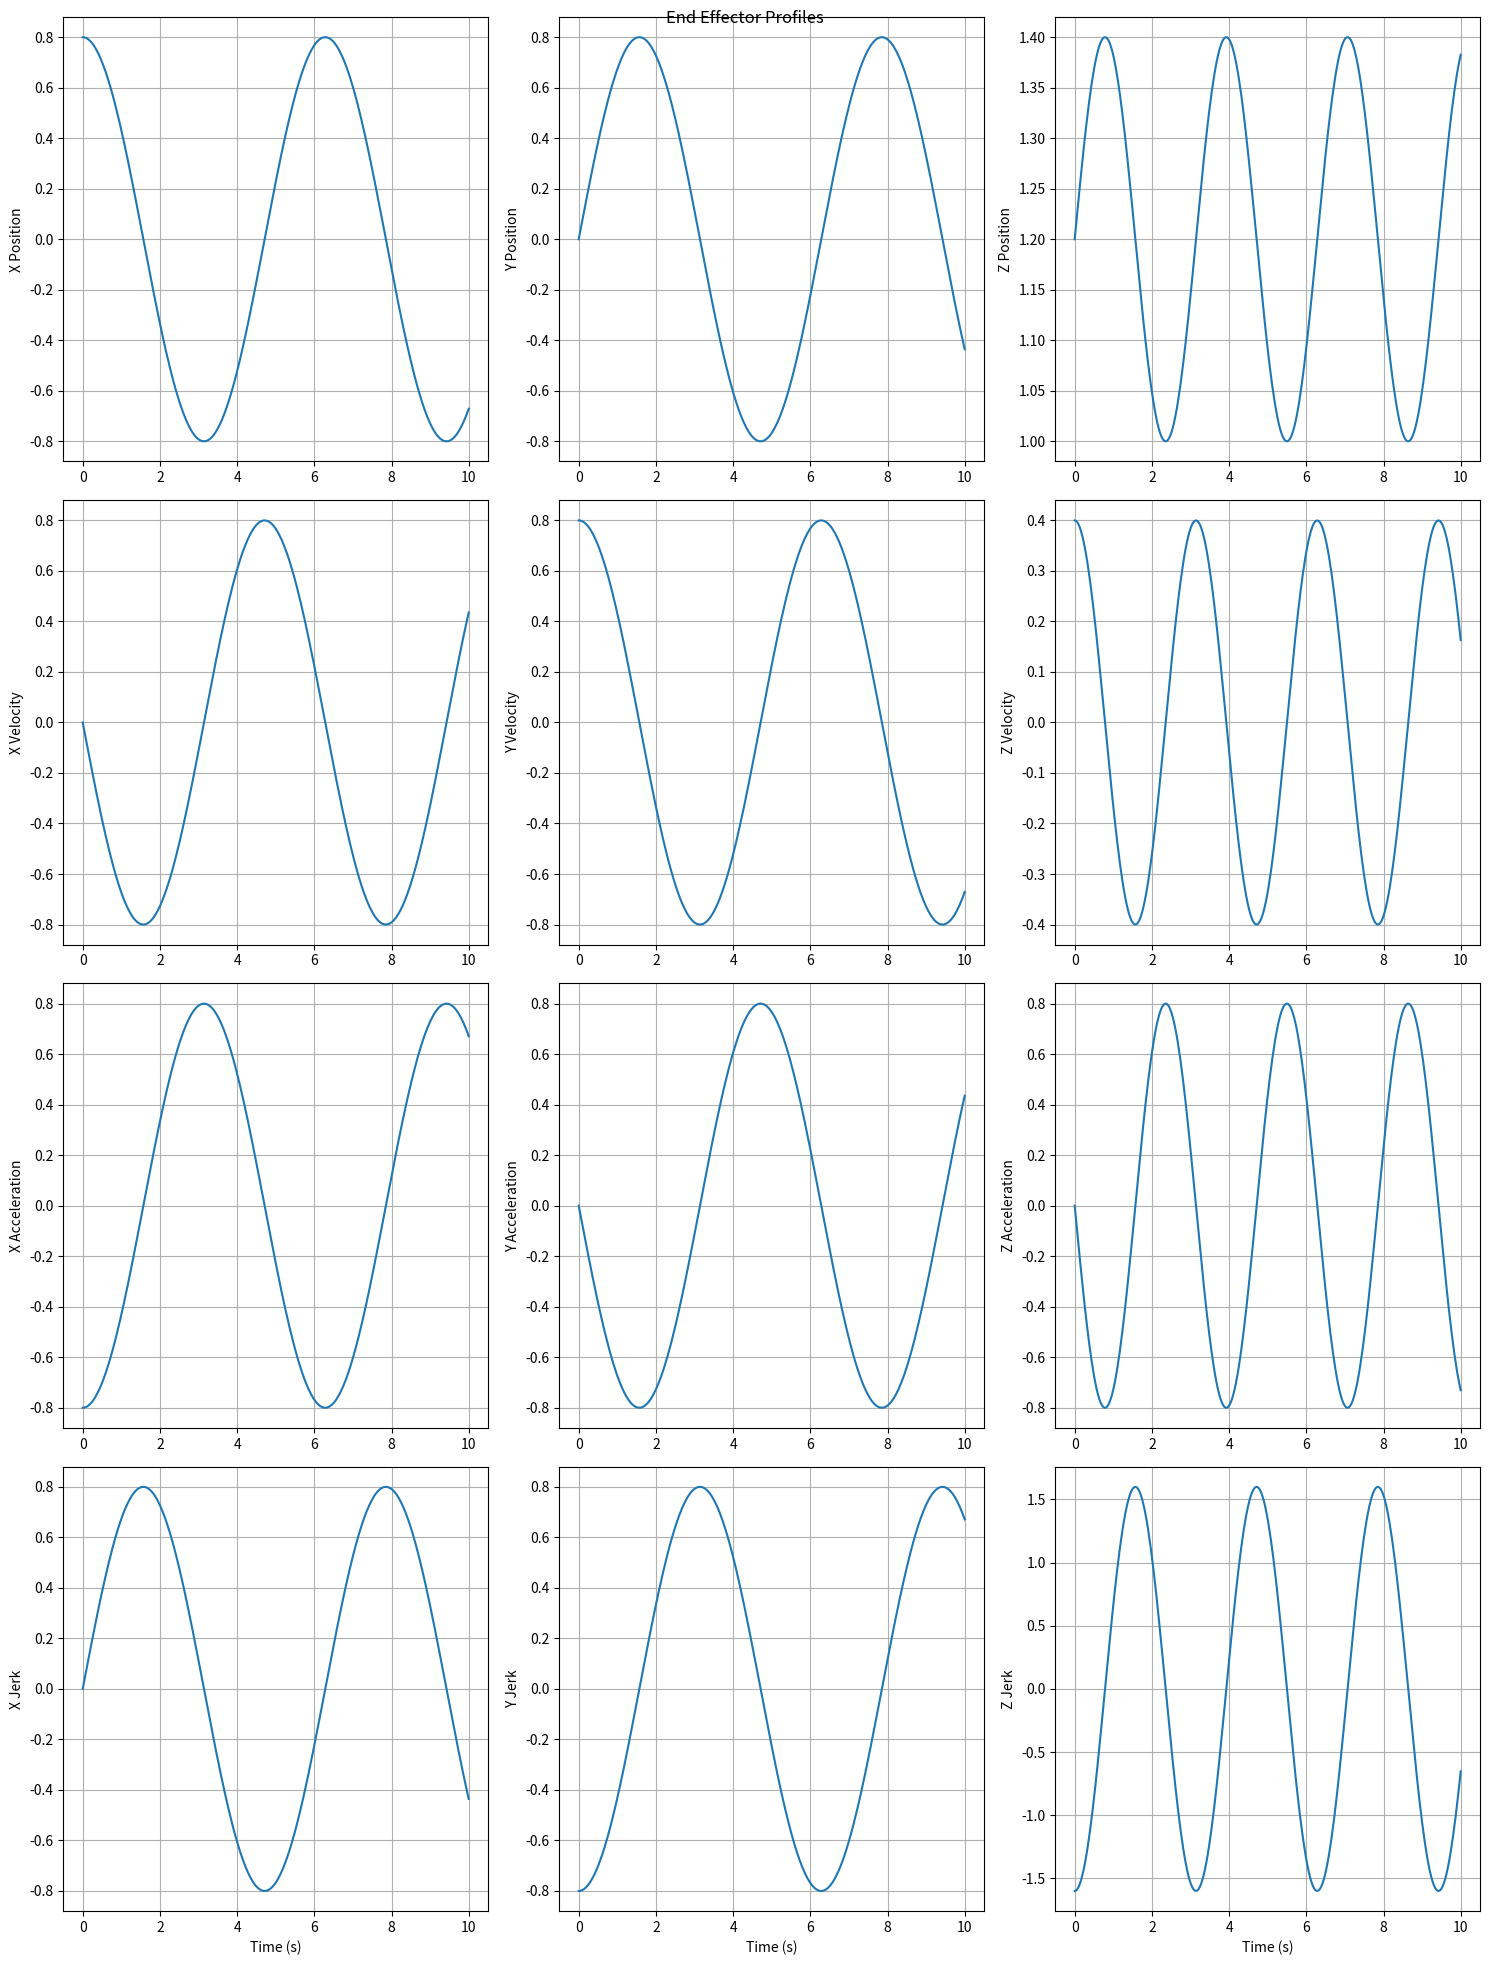
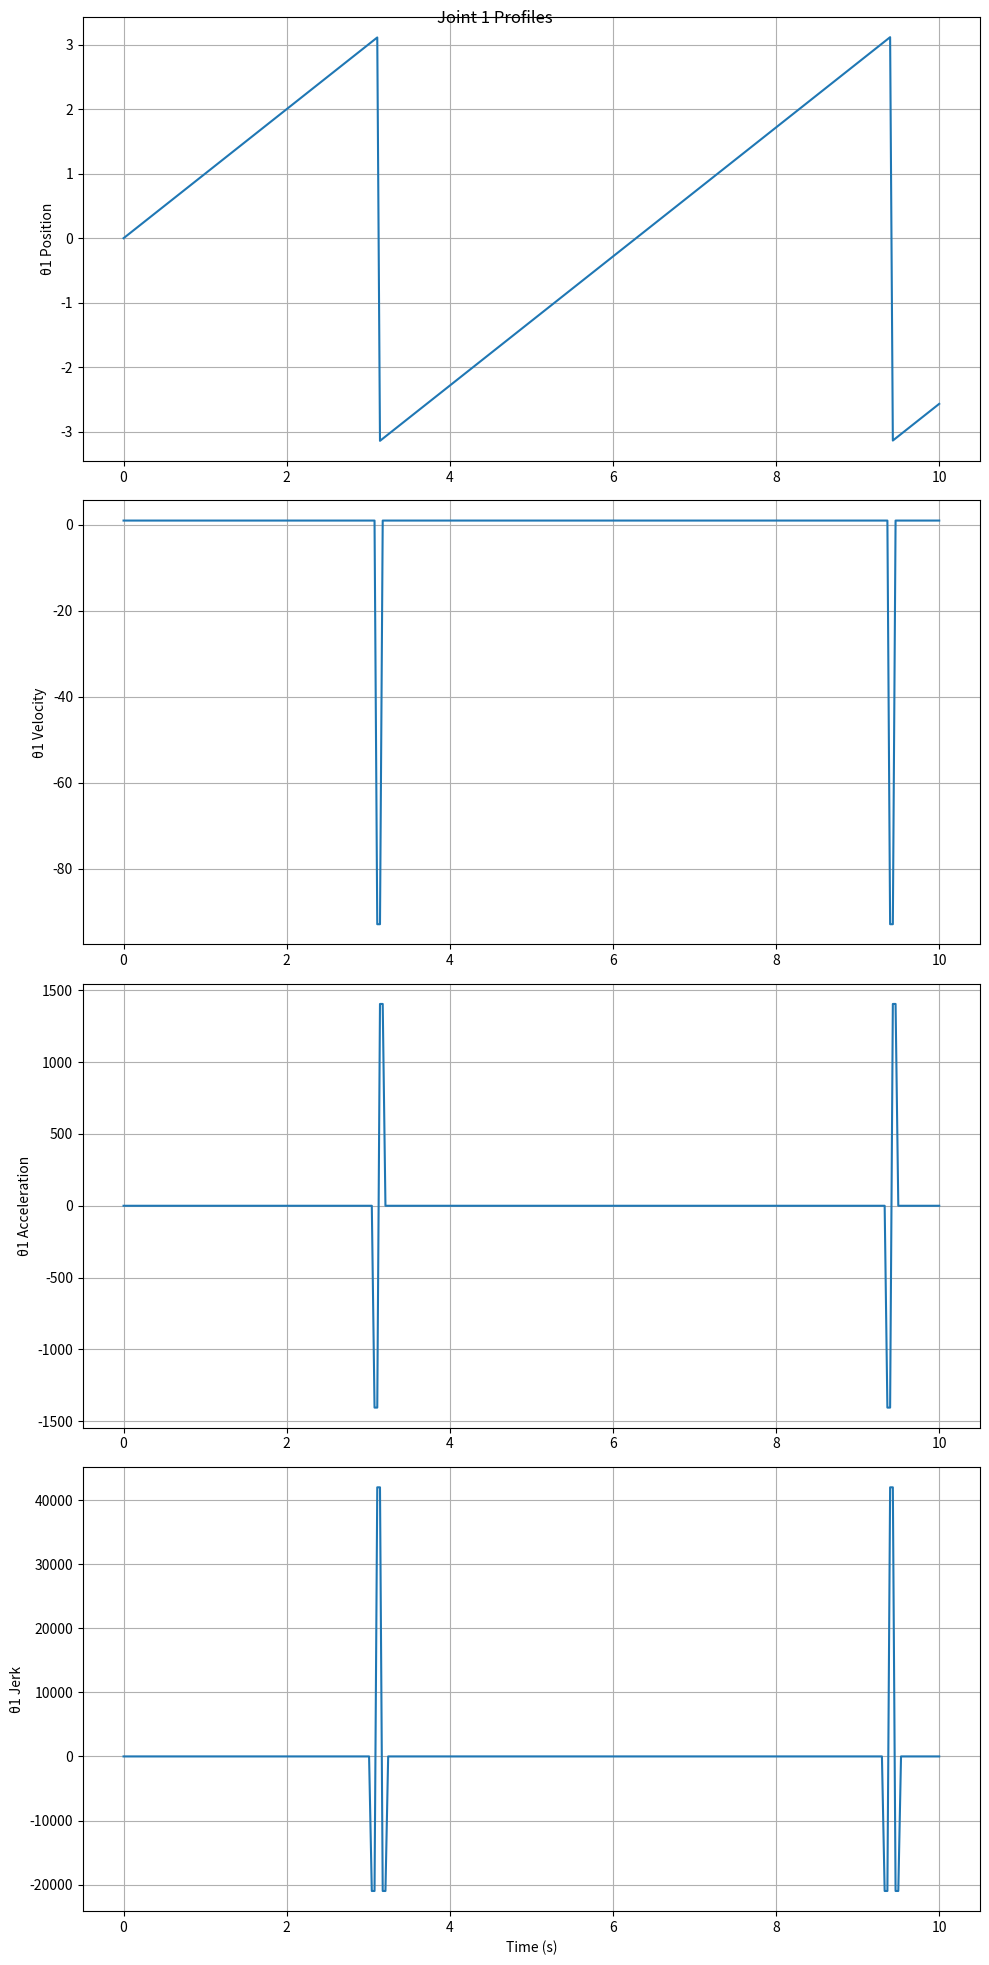
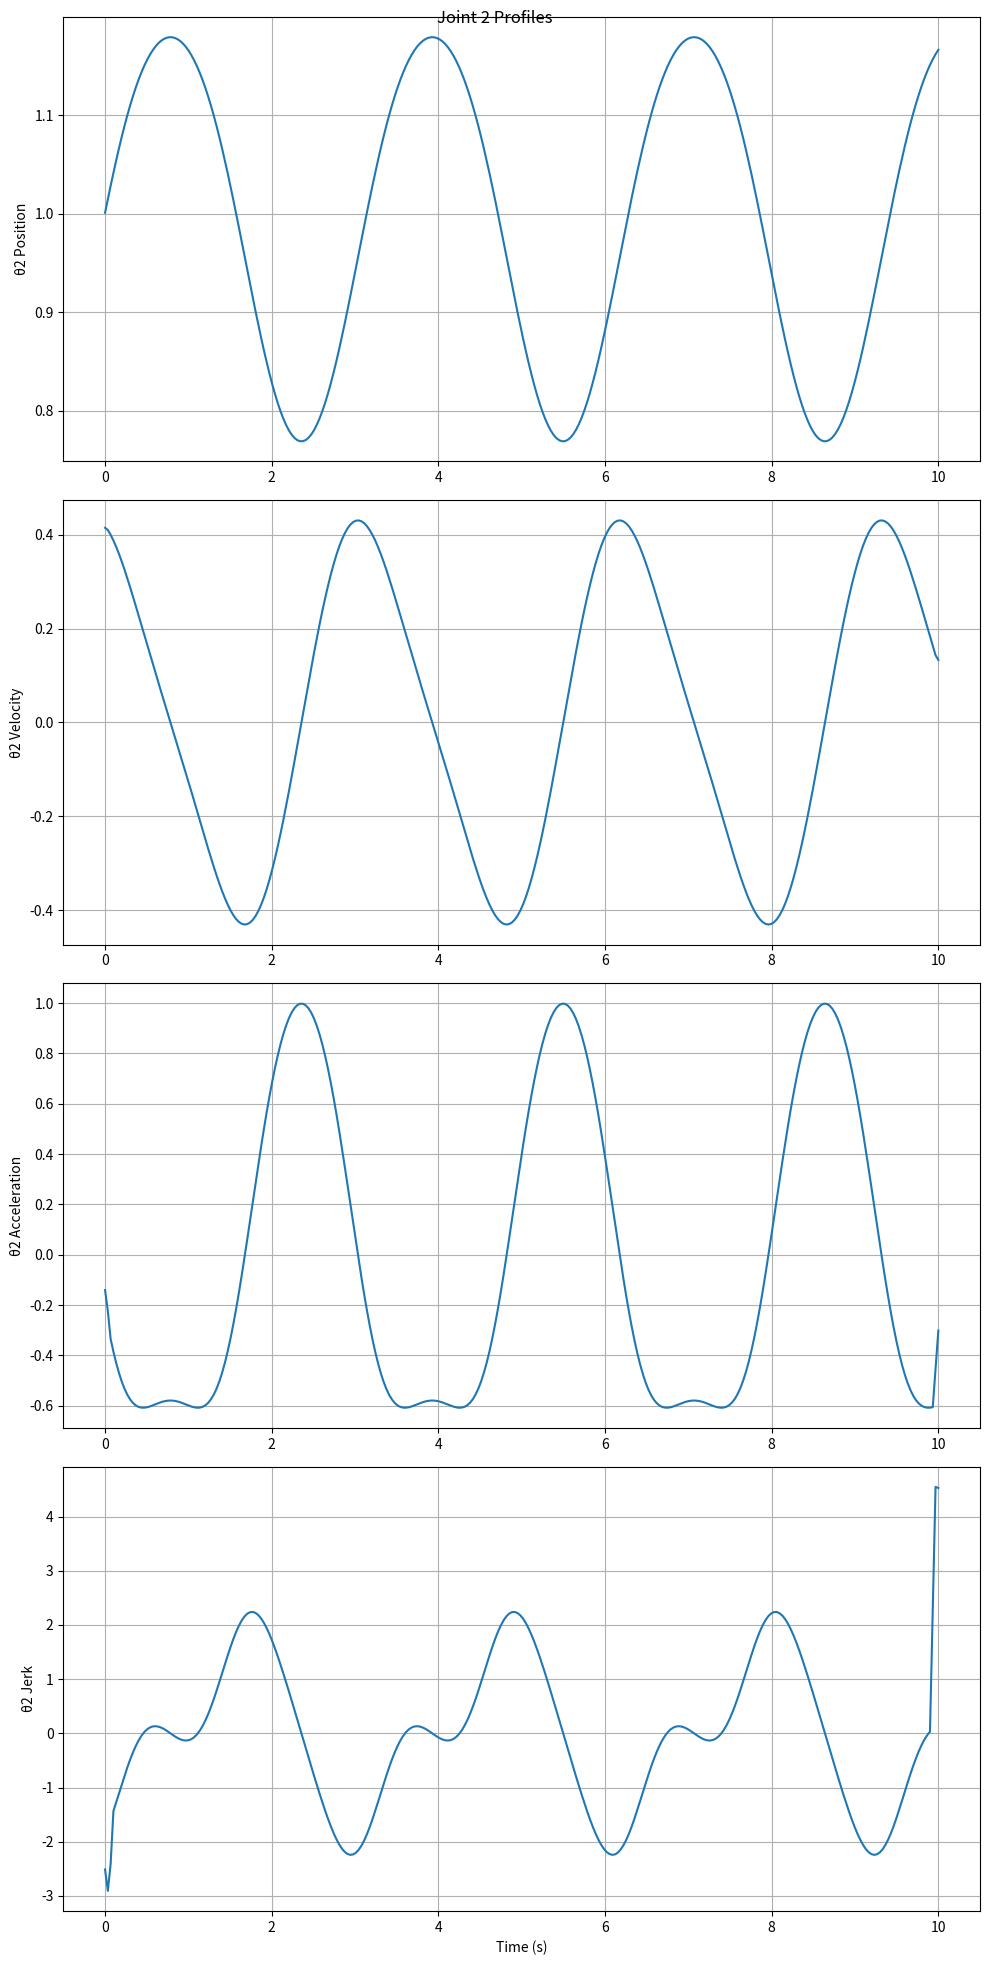
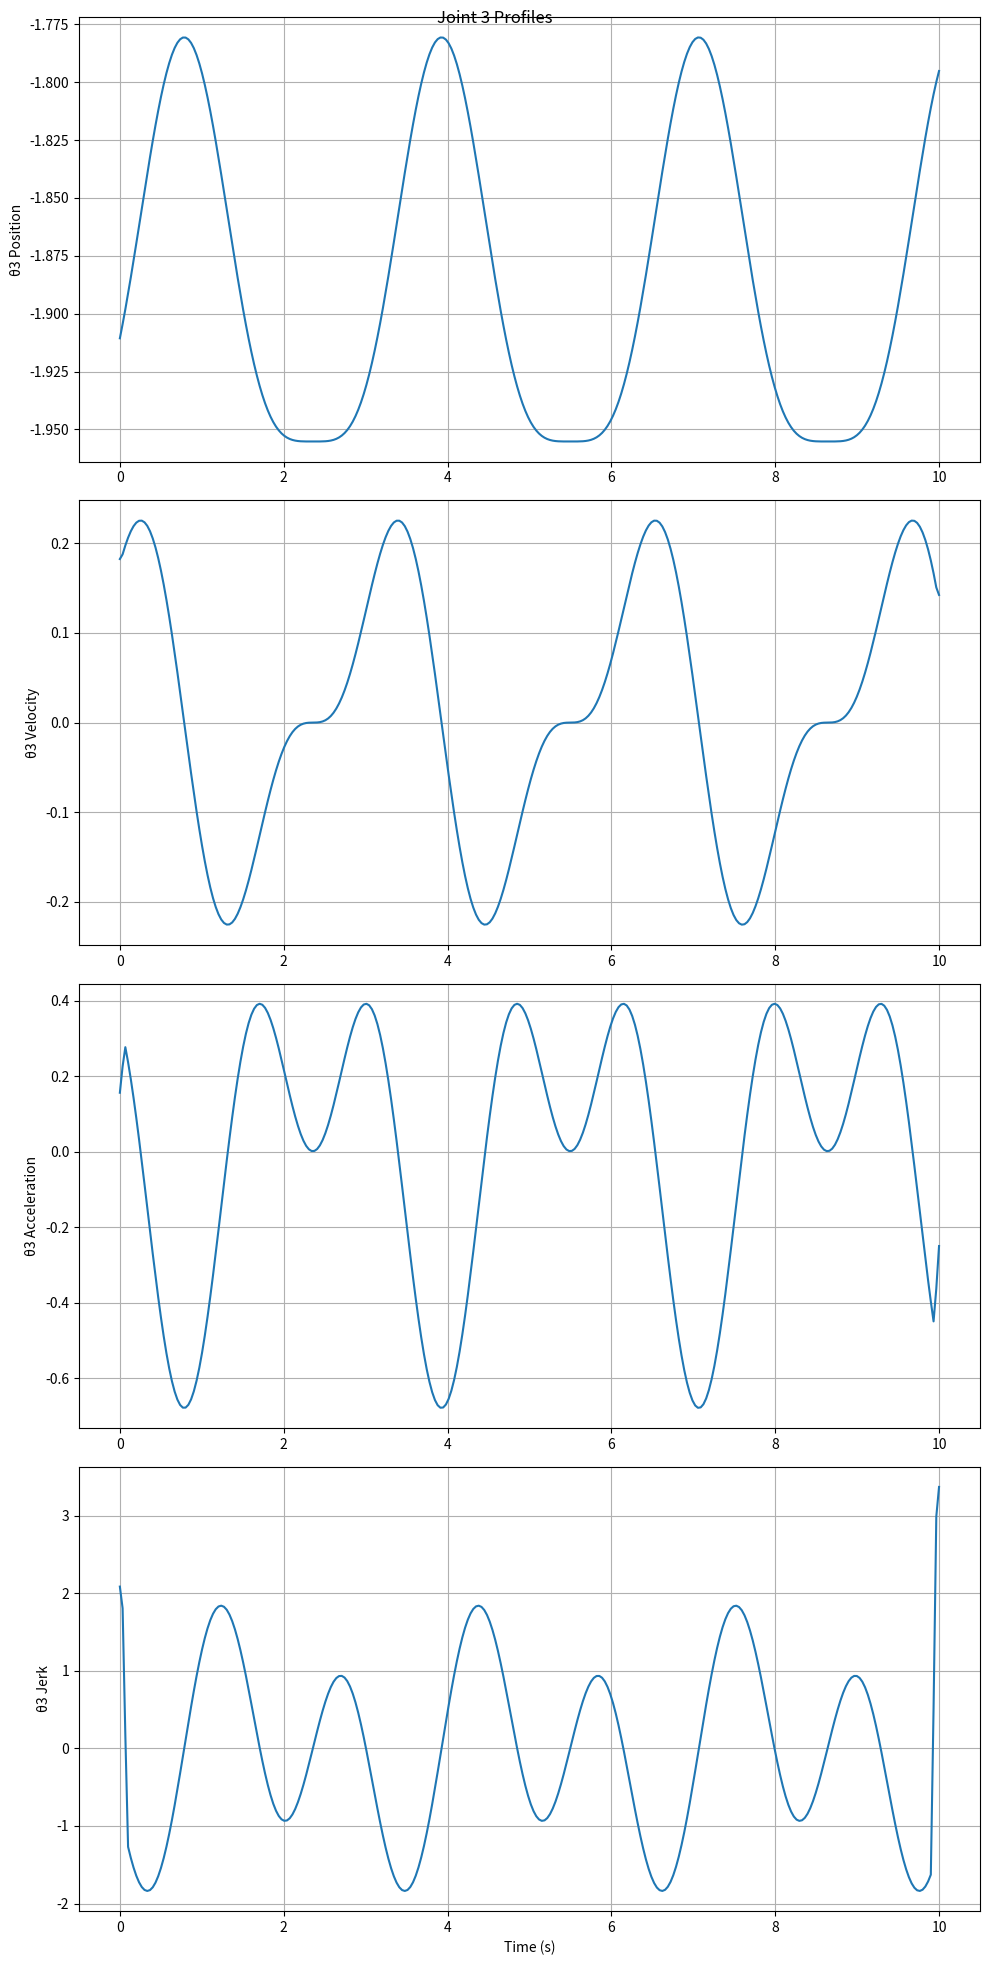

Write the Python code that produced these figures, in order.
import numpy as np
import matplotlib.pyplot as plt
from mpl_toolkits.mplot3d import Axes3D
from mpl_toolkits.mplot3d.art3d import Poly3DCollection
from matplotlib.animation import FuncAnimation

import matplotlib.animation as animation
from matplotlib.animation import FFMpegWriter

# Robot arm parameters
L1, L2, L3 = 1, 0.8, 0.6  # Lengths of arm segments
W1, W2, W3 = 0.2, 0.16, 0.12  # Widths of arm segments

# Quintic velocity profile
def quintic_trajectory(q0, qf, t, T):
    a0 = q0
    a1 = 0
    a2 = 0
    a3 = 10 * (qf - q0) / T**3
    a4 = -15 * (qf - q0) / T**4
    a5 = 6 * (qf - q0) / T**5
    
    q = a0 + a1*t + a2*t**2 + a3*t**3 + a4*t**4 + a5*t**5
    dq = a1 + 2*a2*t + 3*a3*t**2 + 4*a4*t**3 + 5*a5*t**4
    ddq = 2*a2 + 6*a3*t + 12*a4*t**2 + 20*a5*t**3
    dddq = 6*a3 + 24*a4*t + 60*a5*t**2
    
    return q, dq, ddq, dddq

# Path planning
def generate_path(T, num_points):
    t = np.linspace(0, T, num_points)
    
    x = 0.8 * np.cos(t)
    y = 0.8 * np.sin(t)
    z = 1.2 + 0.2 * np.sin(2*t)
    
    dx = -0.8 * np.sin(t)
    dy = 0.8 * np.cos(t)
    dz = 0.4 * np.cos(2*t)
    
    ddx = -0.8 * np.cos(t)
    ddy = -0.8 * np.sin(t)
    ddz = -0.8 * np.sin(2*t)
    
    dddx = 0.8 * np.sin(t)
    dddy = -0.8 * np.cos(t)
    dddz = -1.6 * np.cos(2*t)
    
    return np.array([x, y, z]).T, np.array([dx, dy, dz]).T, np.array([ddx, ddy, ddz]).T, np.array([dddx, dddy, dddz]).T

# Total time and fps
T = 10  # Total time in seconds
fps = 30
num_points = T * fps

# Generate path
path, velocity, acceleration, jerk = generate_path(T, num_points)
x, y, z = path[:, 0], path[:, 1], path[:, 2]

# Inverse Kinematics
def inverse_kinematics(x, y, z):
    theta1 = np.arctan2(y, x)
    
    r = np.sqrt(x**2 + y**2)
    s = z - L1
    D = (r**2 + s**2 - L2**2 - L3**2) / (2 * L2 * L3)
    
    if D >= -1 and D <= 1:
        theta3 = np.arctan2(-np.sqrt(1 - D**2), D)
        theta2 = np.arctan2(s, r) - np.arctan2(L3 * np.sin(theta3), L2 + L3 * np.cos(theta3))
        return theta1, theta2, theta3
    else:
        return None, None, None

# Calculate joint angles
theta1, theta2, theta3 = [], [], []
for xi, yi, zi in zip(x, y, z):
    t1, t2, t3 = inverse_kinematics(xi, yi, zi)
    theta1.append(t1)
    theta2.append(t2)
    theta3.append(t3)

theta1 = np.array(theta1)
theta2 = np.array(theta2)
theta3 = np.array(theta3)

# Set up the figure with subplots
fig = plt.figure(figsize=(12, 9))
ax_3d = fig.add_subplot(221, projection='3d')
ax_top = fig.add_subplot(222)
ax_front = fig.add_subplot(223)
ax_side = fig.add_subplot(224)

# Function to create arm segments
def create_segment(start, end, width):
    vec = end - start
    length = np.linalg.norm(vec)
    unit_vec = vec / length
    perp_vec = np.array([-unit_vec[1], unit_vec[0], 0])
    
    corners = np.array([
        start + width/2 * perp_vec,
        start - width/2 * perp_vec,
        end - width/2 * perp_vec,
        end + width/2 * perp_vec
    ])
    
    return corners

# Initialize empty lists for the path
path_x, path_y, path_z = [], [], []

# Animation update function
def update(frame):
    ax_3d.clear()
    ax_3d.set_xlim(-2, 2)
    ax_3d.set_ylim(-2, 2)
    ax_3d.set_zlim(0, 2)
    ax_3d.set_xlabel('X')
    ax_3d.set_ylabel('Y')
    ax_3d.set_zlabel('Z')
    ax_3d.set_title('3D View')
    ax_3d.view_init(elev=20, azim=45)

    ax_top.clear()
    ax_top.set_xlim(-2, 2)
    ax_top.set_ylim(-2, 2)
    ax_top.set_title('Top View')
    ax_top.set_aspect('equal')

    ax_front.clear()
    ax_front.set_xlim(-2, 2)
    ax_front.set_ylim(0, 2)
    ax_front.set_title('Front View')
    ax_front.set_aspect('equal')

    ax_side.clear()
    ax_side.set_xlim(-2, 2)
    ax_side.set_ylim(0, 2)
    ax_side.set_title('Side View')
    ax_side.set_aspect('equal')

    if theta1[frame] is not None and theta2[frame] is not None and theta3[frame] is not None:
        joint0 = np.array([0, 0, 0])
        joint1 = np.array([0, 0, L1])
        joint2 = np.array([L2 * np.cos(theta1[frame]) * np.cos(theta2[frame]),
                           L2 * np.sin(theta1[frame]) * np.cos(theta2[frame]),
                           L1 + L2 * np.sin(theta2[frame])])
        end_pos = np.array([x[frame], y[frame], z[frame]])

        # Append current position to path
        path_x.append(end_pos[0])
        path_y.append(end_pos[1])
        path_z.append(end_pos[2])

        # Create arm segments
        segment1 = create_segment(joint0, joint1, W1)
        segment2 = create_segment(joint1, joint2, W2)
        segment3 = create_segment(joint2, end_pos, W3)

        # Plot 3D view
        ax_3d.add_collection3d(Poly3DCollection([segment1], facecolors='red', alpha=0.7))
        ax_3d.add_collection3d(Poly3DCollection([segment2], facecolors='green', alpha=0.7))
        ax_3d.add_collection3d(Poly3DCollection([segment3], facecolors='blue', alpha=0.7))
        
        ax_3d.plot([joint0[0], joint1[0], joint2[0], end_pos[0]],
                   [joint0[1], joint1[1], joint2[1], end_pos[1]],
                   [joint0[2], joint1[2], joint2[2], end_pos[2]], 'ko-', linewidth=2, markersize=4)
        
        # Plot the path
        ax_3d.plot(path_x, path_y, path_z, 'r-', linewidth=1, alpha=0.7)

        # Plot top view
        ax_top.add_patch(plt.Polygon(segment1[:, [0, 1]], facecolor='red', alpha=0.7))
        ax_top.add_patch(plt.Polygon(segment2[:, [0, 1]], facecolor='green', alpha=0.7))
        ax_top.add_patch(plt.Polygon(segment3[:, [0, 1]], facecolor='blue', alpha=0.7))
        ax_top.plot([joint0[0], joint1[0], joint2[0], end_pos[0]],
                    [joint0[1], joint1[1], joint2[1], end_pos[1]], 'ko-', linewidth=2, markersize=4)
        ax_top.plot(path_x, path_y, 'r-', linewidth=1, alpha=0.7)

        # Plot front view
        ax_front.add_patch(plt.Polygon(segment1[:, [0, 2]], facecolor='red', alpha=0.7))
        ax_front.add_patch(plt.Polygon(segment2[:, [0, 2]], facecolor='green', alpha=0.7))
        ax_front.add_patch(plt.Polygon(segment3[:, [0, 2]], facecolor='blue', alpha=0.7))
        ax_front.plot([joint0[0], joint1[0], joint2[0], end_pos[0]],
                      [joint0[2], joint1[2], joint2[2], end_pos[2]], 'ko-', linewidth=2, markersize=4)
        ax_front.plot(path_x, path_z, 'r-', linewidth=1, alpha=0.7)

        # Plot side view
        ax_side.add_patch(plt.Polygon(segment1[:, [1, 2]], facecolor='red', alpha=0.7))
        ax_side.add_patch(plt.Polygon(segment2[:, [1, 2]], facecolor='green', alpha=0.7))
        ax_side.add_patch(plt.Polygon(segment3[:, [1, 2]], facecolor='blue', alpha=0.7))
        ax_side.plot([joint0[1], joint1[1], joint2[1], end_pos[1]],
                     [joint0[2], joint1[2], joint2[2], end_pos[2]], 'ko-', linewidth=2, markersize=4)
        ax_side.plot(path_y, path_z, 'r-', linewidth=1, alpha=0.7)

    return ax_3d, ax_top, ax_front, ax_side

# Create the animation
anim = FuncAnimation(fig, update, frames=num_points, interval=1000/fps, blit=False)

# Set up the writer
#writer = FFMpegWriter(fps=fps, metadata=dict(artist='Me'), bitrate=1800)

# Save the animation
#anim.save('robot_arm_animation.mp4', writer=writer)

#print("Animation saved as 'robot_arm_animation.mp4'")


plt.tight_layout()
plt.show()

# After the animation is complete, show the profiles for end effector and joints
t = np.linspace(0, T, num_points)

# End effector profiles
fig_ee, axs_ee = plt.subplots(4, 3, figsize=(15, 20))
fig_ee.suptitle('End Effector Profiles')

for i, (coord, label) in enumerate(zip(['X', 'Y', 'Z'], ['x', 'y', 'z'])):
    axs_ee[0, i].plot(t, path[:, i])
    axs_ee[0, i].set_ylabel(f'{coord} Position')
    axs_ee[0, i].grid(True)
    
    axs_ee[1, i].plot(t, velocity[:, i])
    axs_ee[1, i].set_ylabel(f'{coord} Velocity')
    axs_ee[1, i].grid(True)
    
    axs_ee[2, i].plot(t, acceleration[:, i])
    axs_ee[2, i].set_ylabel(f'{coord} Acceleration')
    axs_ee[2, i].grid(True)
    
    axs_ee[3, i].plot(t, jerk[:, i])
    axs_ee[3, i].set_ylabel(f'{coord} Jerk')
    axs_ee[3, i].set_xlabel('Time (s)')
    axs_ee[3, i].grid(True)

plt.tight_layout()
plt.show()

# Joint profiles
for j, (theta, label) in enumerate(zip([theta1, theta2, theta3], ['θ1', 'θ2', 'θ3'])):
    fig_joint, axs_joint = plt.subplots(4, 1, figsize=(10, 20))
    fig_joint.suptitle(f'Joint {j+1} Profiles')
    
    valid_indices = ~np.isnan(theta)
    t_valid = t[valid_indices]
    theta_valid = theta[valid_indices]
    
    axs_joint[0].plot(t_valid, theta_valid)
    axs_joint[0].set_ylabel(f'{label} Position')
    axs_joint[0].grid(True)
    
    velocity = np.gradient(theta_valid, t_valid)
    axs_joint[1].plot(t_valid, velocity)
    axs_joint[1].set_ylabel(f'{label} Velocity')
    axs_joint[1].grid(True)
    
    acceleration = np.gradient(velocity, t_valid)
    axs_joint[2].plot(t_valid, acceleration)
    axs_joint[2].set_ylabel(f'{label} Acceleration')
    axs_joint[2].grid(True)
    
    jerk = np.gradient(acceleration, t_valid)
    axs_joint[3].plot(t_valid, jerk)
    axs_joint[3].set_ylabel(f'{label} Jerk')
    axs_joint[3].set_xlabel('Time (s)')
    axs_joint[3].grid(True)
    
    plt.tight_layout()
    plt.show()
